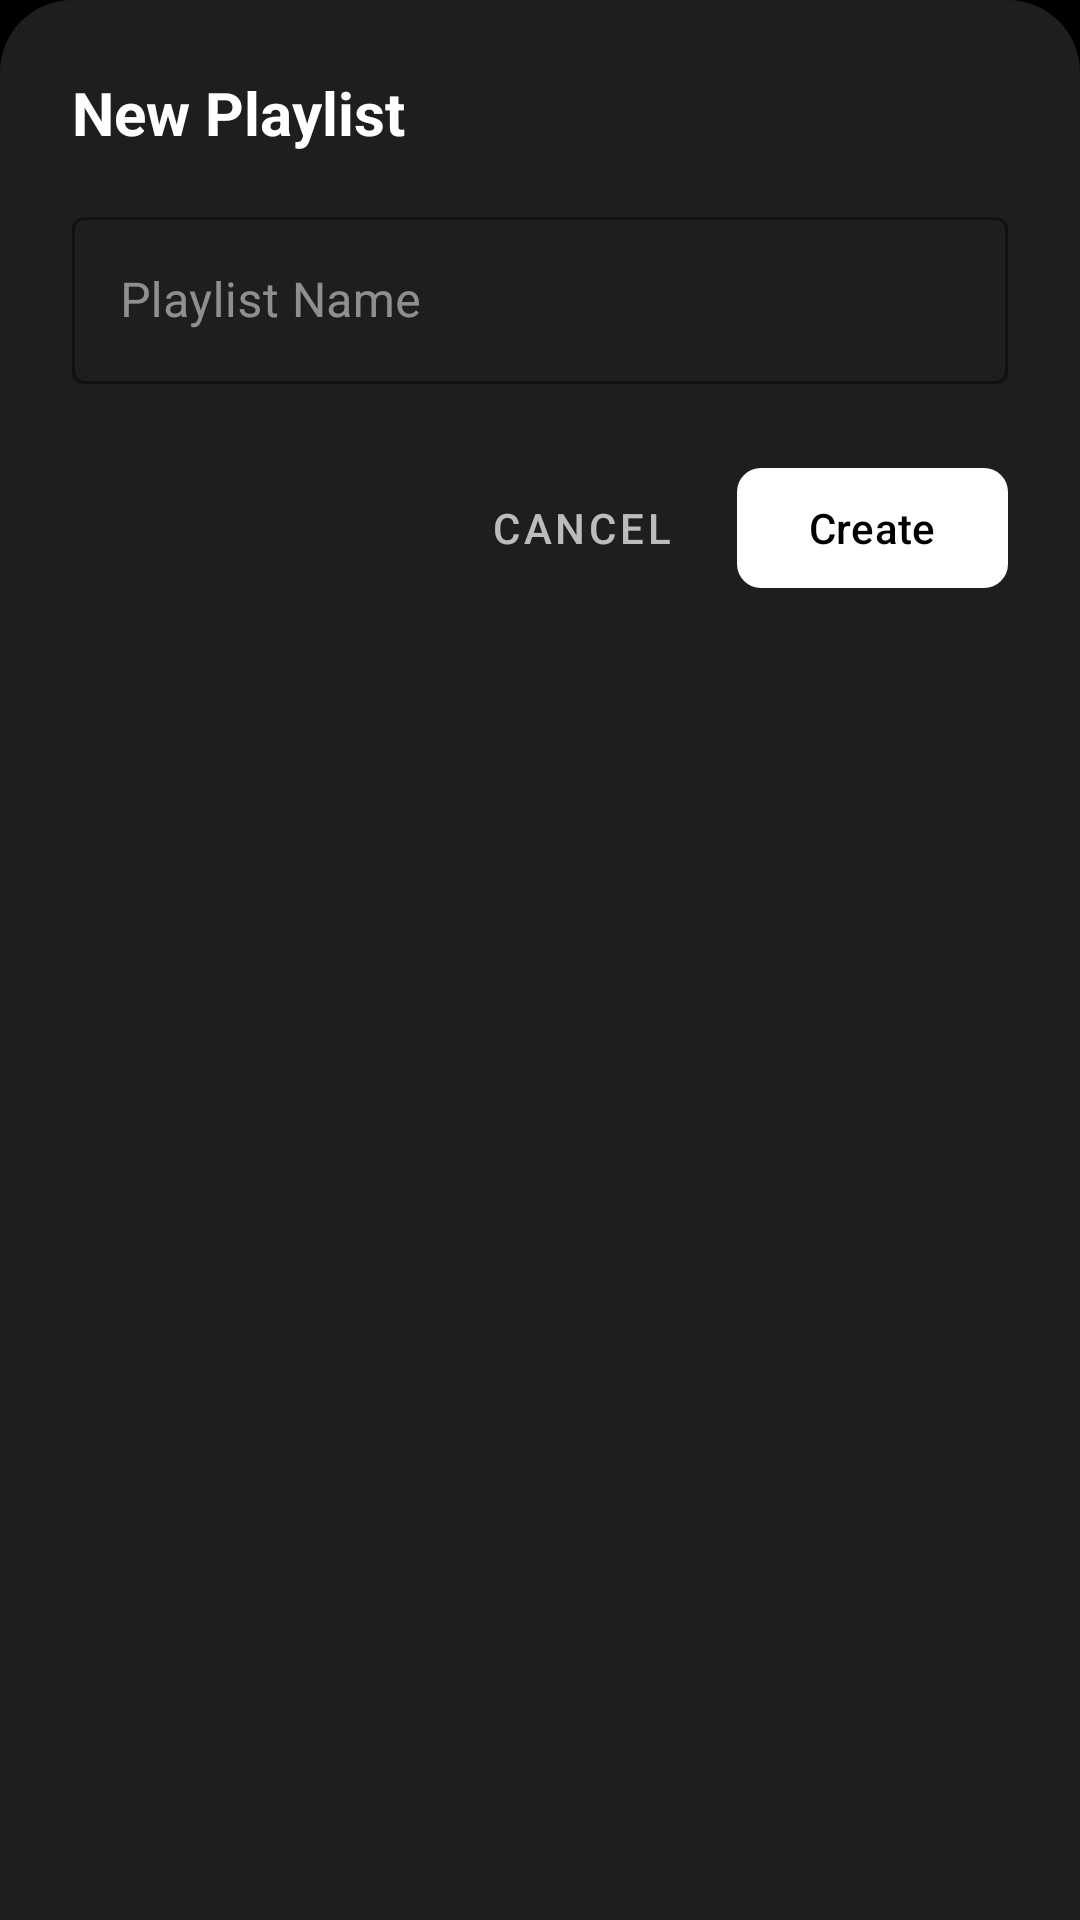

This screen was rendered from an Android layout file. Write that file and the resources it references.
<!-- AndroidManifest.xml: application theme Theme.MyApplication -->
<!-- res/layout/dialog_create_playlist.xml -->
<?xml version="1.0" encoding="utf-8"?>
<LinearLayout xmlns:android="http://schemas.android.com/apk/res/android"
    xmlns:app="http://schemas.android.com/apk/res-auto"
    android:layout_width="match_parent"
    android:layout_height="wrap_content"
    android:background="@drawable/bg_bottom_sheet_dark"
    android:orientation="vertical"
    android:padding="24dp">

    <TextView
        android:layout_width="wrap_content"
        android:layout_height="wrap_content"
        android:text="@string/new_playlist"
        android:textColor="@android:color/white"
        android:textSize="20sp"
        android:textStyle="bold"
        android:layout_marginBottom="16dp"/>

    <com.google.android.material.textfield.TextInputLayout
        android:id="@+id/playlist_name_layout"
        style="@style/Widget.MaterialComponents.TextInputLayout.OutlinedBox"
        android:layout_width="match_parent"
        android:layout_height="wrap_content"
        android:hint="@string/playlist_name"
        android:textColorHint="#80FFFFFF"
        app:boxStrokeColor="@android:color/white"
        app:hintTextColor="@android:color/white">

        <com.google.android.material.textfield.TextInputEditText
            android:id="@+id/et_playlist_name"
            android:layout_width="match_parent"
            android:layout_height="wrap_content"
            android:inputType="textCapWords"
            android:textColor="@android:color/white"
            android:textSize="16sp" />
    </com.google.android.material.textfield.TextInputLayout>

    <LinearLayout
        android:layout_width="match_parent"
        android:layout_height="wrap_content"
        android:layout_marginTop="24dp"
        android:gravity="end"
        android:orientation="horizontal">

        <com.google.android.material.button.MaterialButton
            android:id="@+id/btn_cancel"
            style="@style/Widget.MaterialComponents.Button.TextButton"
            android:layout_width="wrap_content"
            android:layout_height="wrap_content"
            android:text="@string/cancel"
            android:textColor="#B3FFFFFF" />

        <com.google.android.material.button.MaterialButton
            android:id="@+id/btn_create"
            android:layout_width="wrap_content"
            android:layout_height="wrap_content"
            android:layout_marginStart="8dp"
            android:text="@string/create"
            android:textColor="@android:color/black"
            app:backgroundTint="@android:color/white"
            app:cornerRadius="8dp" />
    </LinearLayout>

</LinearLayout>
<!-- resources referenced by this layout -->
<resources>
  <!-- drawable bg_bottom_sheet_dark (drawable) -->
  <?xml version="1.0" encoding="utf-8"?>
  <shape xmlns:android="http://schemas.android.com/apk/res/android">
      <solid android:color="@color/charcoal"/>
      <corners
          android:topLeftRadius="24dp"
          android:topRightRadius="24dp"/>
  </shape>
  <string name="cancel">Cancel</string>
  <string name="create">Create</string>
  <string name="new_playlist">New Playlist</string>
  <string name="playlist_name">Playlist Name</string>
  <style name="Theme.MyApplication" parent="Base.Theme.MyApplication" />
  <color name="charcoal">#FF1E1E1E</color>
  <style name="Base.Theme.MyApplication" parent="Theme.Material3.DayNight.NoActionBar">
  
          <item name="colorPrimary">@color/black</item>
          <item name="colorControlActivated">@color/black</item>
  
          <item name="android:windowDrawsSystemBarBackgrounds">true</item>
          <item name="android:statusBarColor">@android:color/transparent</item>
          <item name="android:windowLightStatusBar">true</item>
          <item name="android:windowBackground">@color/black</item>
      </style>
  <color name="black">#FF000000</color>
</resources>
